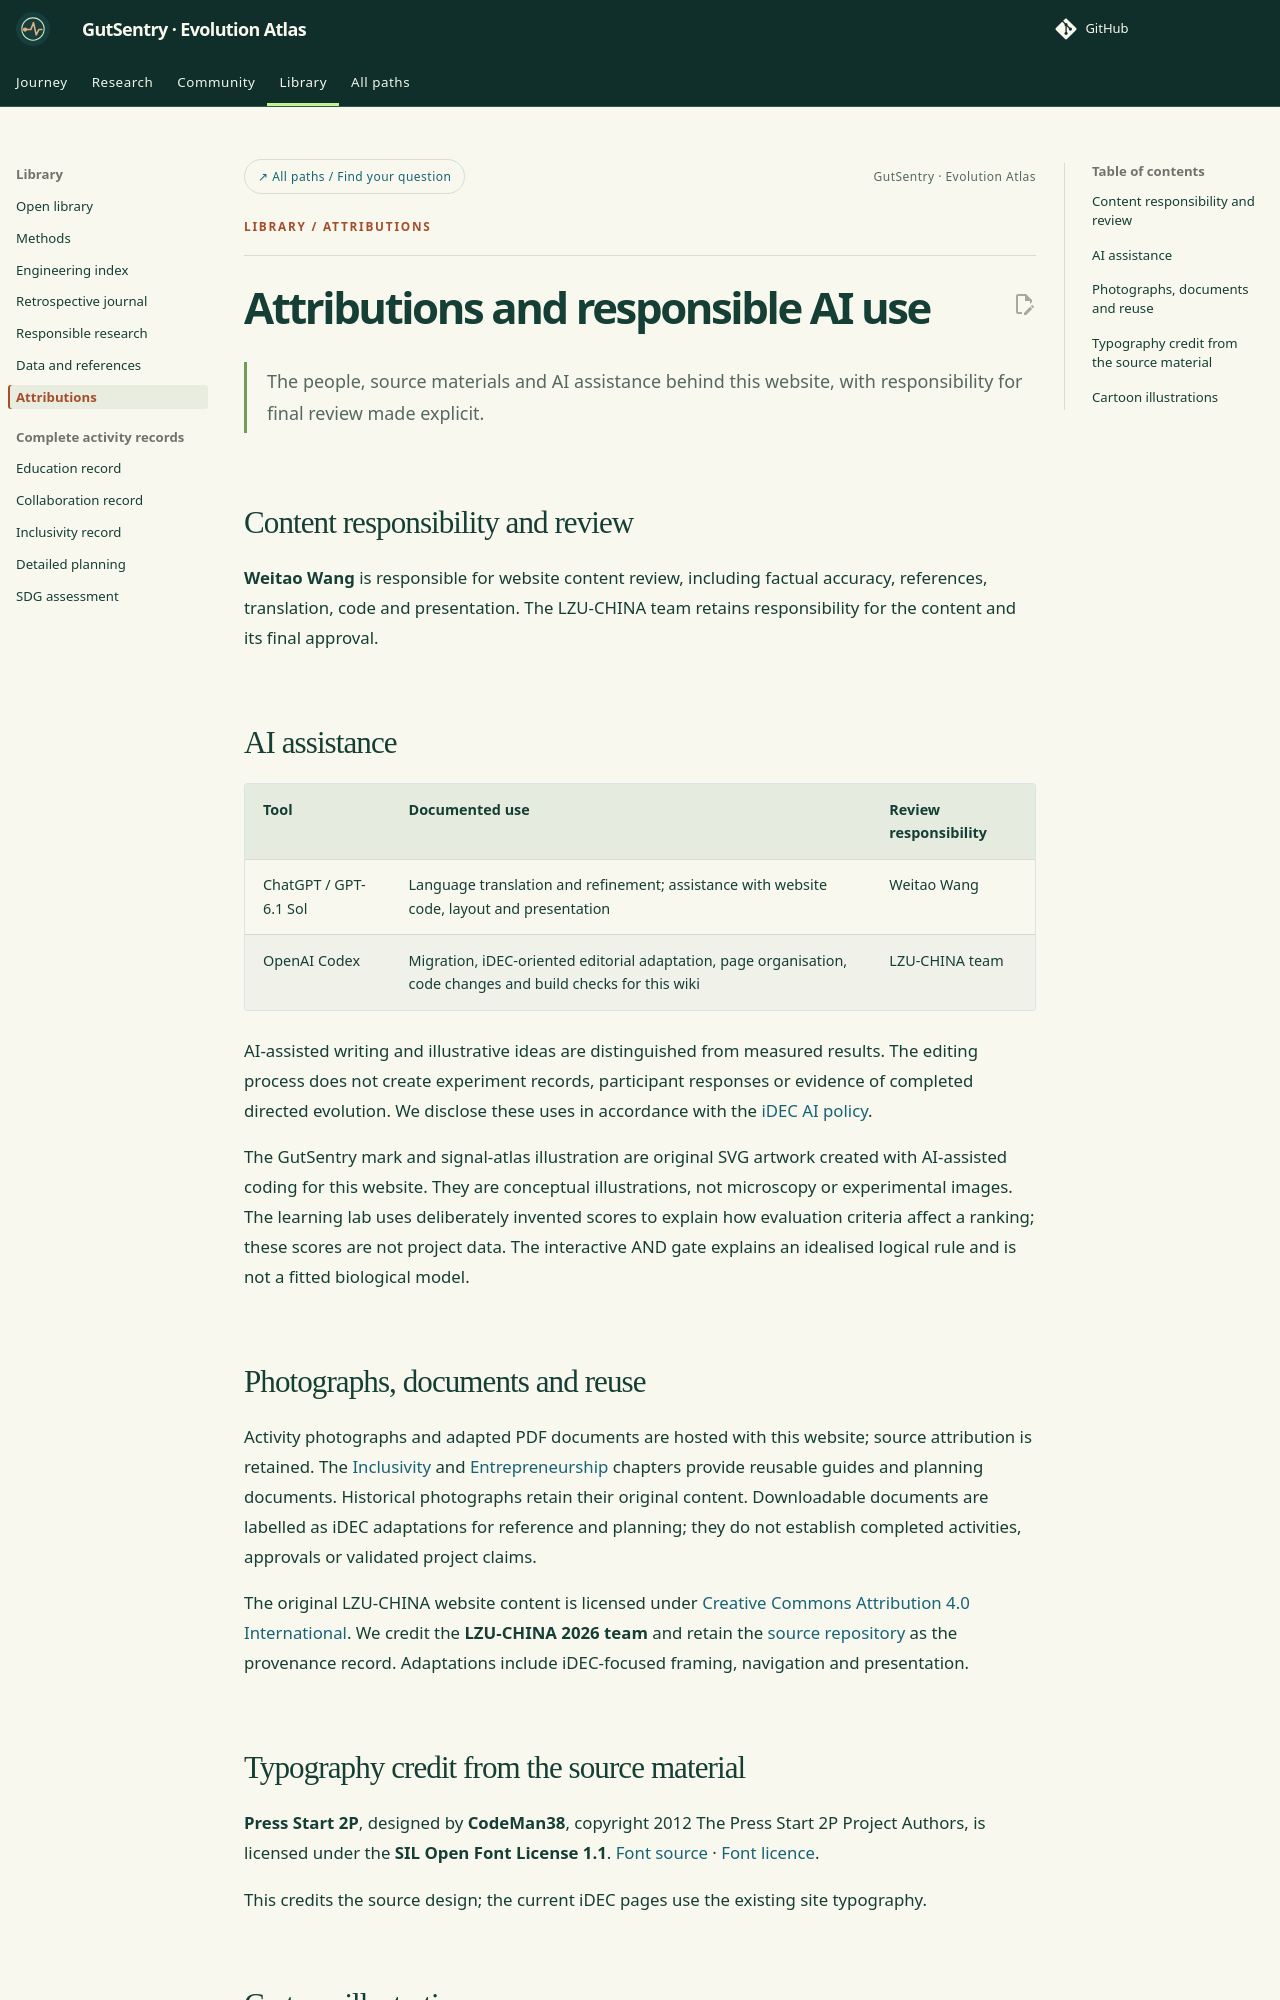

repository: idec-teams/2026_LZU-CHINA · page: attributions/index.html · generator: mkdocs

---
eyebrow: Library / Attributions
---

# Attributions and responsible AI use

<p class="page-deck">The people, source materials and AI assistance behind this website, with responsibility for final review made explicit.</p>

## Content responsibility and review

**Weitao Wang** is responsible for website content review, including factual accuracy, references, translation, code and presentation. The LZU-CHINA team retains responsibility for the content and its final approval.

## AI assistance

| Tool | Documented use | Review responsibility |
| --- | --- | --- |
| ChatGPT / GPT-6.1 Sol | Language translation and refinement; assistance with website code, layout and presentation | Weitao Wang |
| OpenAI Codex | Migration, iDEC-oriented editorial adaptation, page organisation, code changes and build checks for this wiki | LZU-CHINA team |

AI-assisted writing and illustrative ideas are distinguished from measured results. The editing process does not create experiment records, participant responses or evidence of completed directed evolution. We disclose these uses in accordance with the [iDEC AI policy](https://idec.io/pages/aipolicy.html).

The GutSentry mark and signal-atlas illustration are original SVG artwork created with AI-assisted coding for this website. They are conceptual illustrations, not microscopy or experimental images. The learning lab uses deliberately invented scores to explain how evaluation criteria affect a ranking; these scores are not project data. The interactive AND gate explains an idealised logical rule and is not a fitted biological model.

## Photographs, documents and reuse

Activity photographs and adapted PDF documents are hosted with this website; source attribution is retained. The [Inclusivity](human-practices/inclusivity.md#interview-and-inclusivity-resources) and [Entrepreneurship](human-practices/entrepreneurship.md#business-planning-resources) chapters provide reusable guides and planning documents. Historical photographs retain their original content. Downloadable documents are labelled as iDEC adaptations for reference and planning; they do not establish completed activities, approvals or validated project claims.

The original LZU-CHINA website content is licensed under [Creative Commons Attribution 4.0 International](https://creativecommons.org/licenses/by/4.0/). We credit the **LZU-CHINA 2026 team** and retain the [source repository](https://gitlab.igem.org/2026/lzu-china) as the provenance record. Adaptations include iDEC-focused framing, navigation and presentation.
